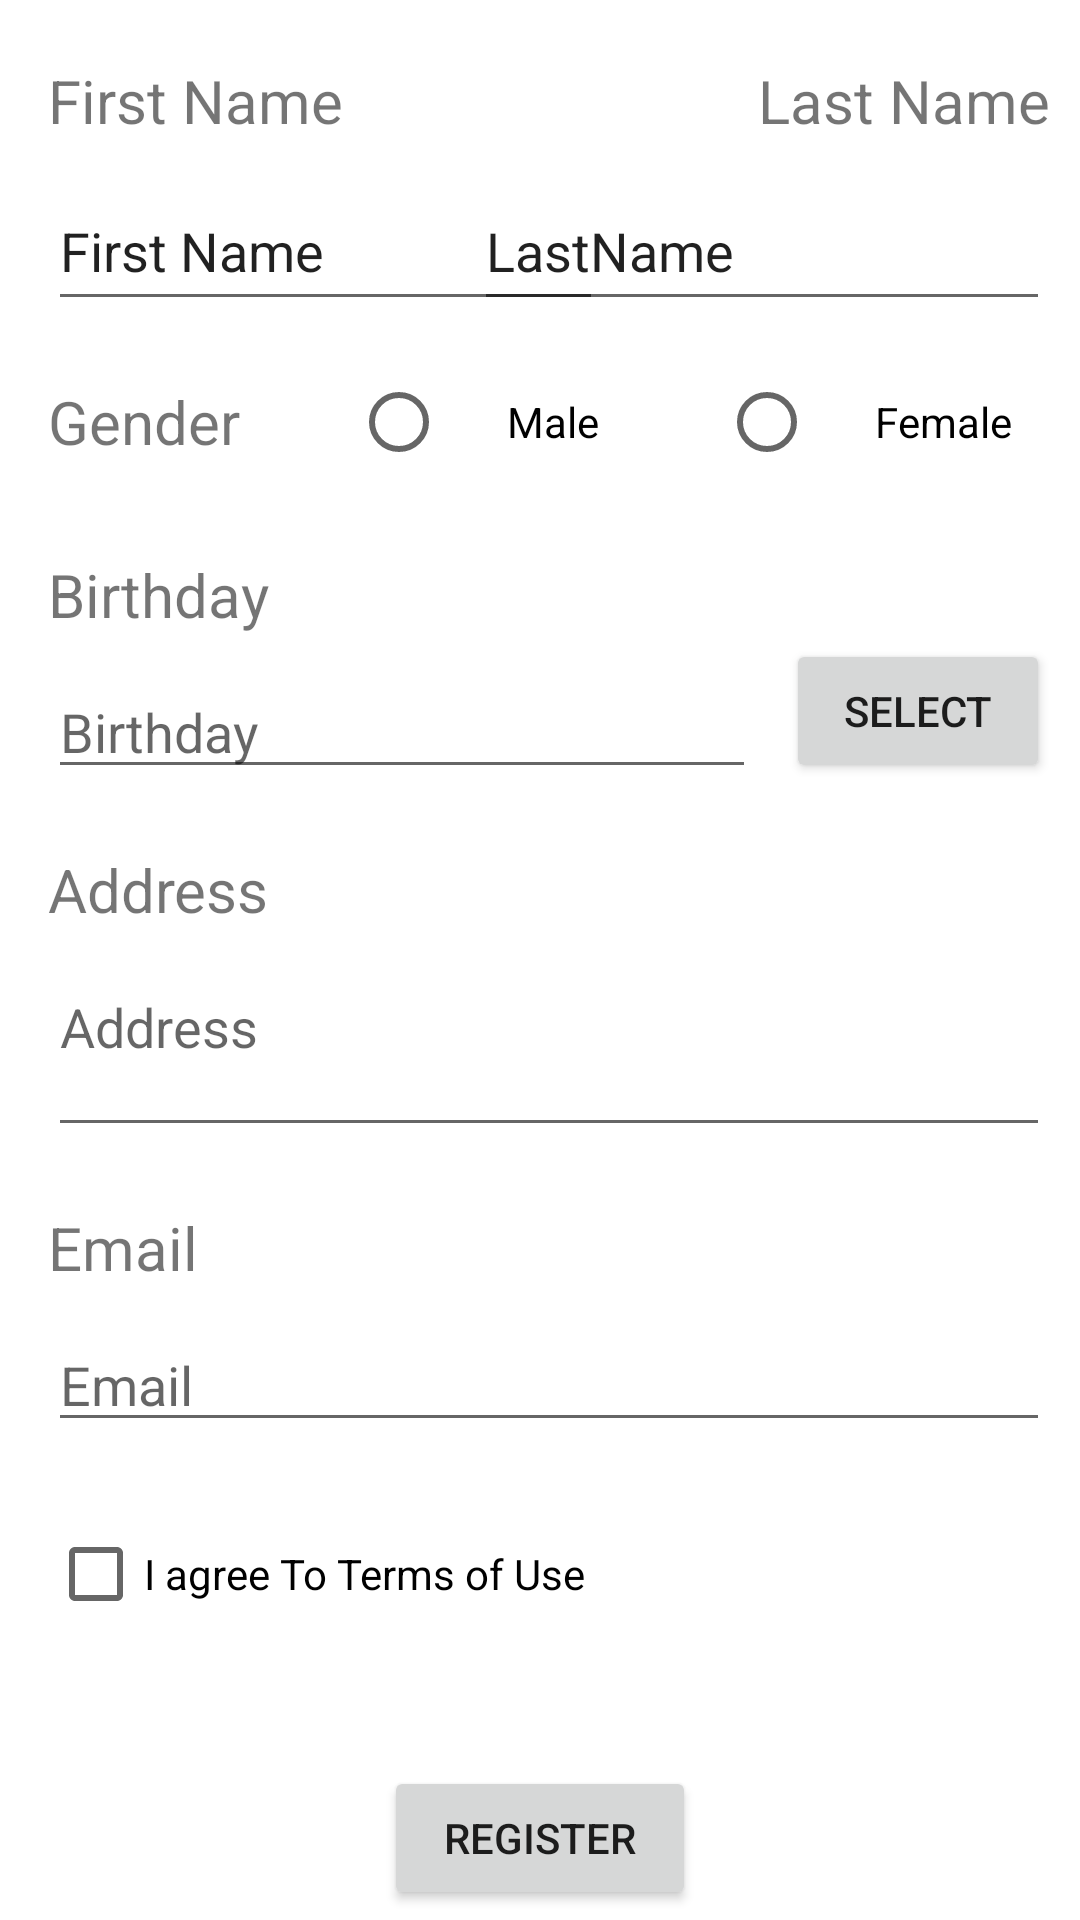

This screen was rendered from an Android layout file. Write that file and the resources it references.
<!-- AndroidManifest.xml: application theme Theme.ValidationRegister -->
<!-- res/layout/activity_main2.xml -->
<?xml version="1.0" encoding="utf-8"?>
<androidx.constraintlayout.widget.ConstraintLayout xmlns:android="http://schemas.android.com/apk/res/android"
    xmlns:app="http://schemas.android.com/apk/res-auto"
    xmlns:tools="http://schemas.android.com/tools"
    android:layout_width="match_parent"
    android:layout_height="match_parent">

    <TextView
        android:id="@+id/textView"
        android:layout_width="wrap_content"
        android:layout_height="wrap_content"
        android:layout_marginStart="16dp"
        android:layout_marginTop="20dp"
        android:text="First Name"
        android:textSize="20sp"
        app:layout_constraintStart_toStartOf="parent"
        app:layout_constraintTop_toTopOf="parent" />

    <TextView
        android:id="@+id/textView2"
        android:layout_width="wrap_content"
        android:layout_height="wrap_content"
        android:layout_marginEnd="10dp"
        android:text="Last Name"
        android:textSize="20sp"
        app:layout_constraintEnd_toEndOf="parent"
        app:layout_constraintTop_toTopOf="@id/textView" />

    <EditText
        android:id="@+id/editTextTextPersonName"
        android:layout_width="185dp"
        android:layout_height="50dp"
        android:layout_marginTop="10dp"
        android:ems="10"
        android:inputType="textPersonName"
        android:text="First Name"
        app:layout_constraintStart_toStartOf="@+id/textView"
        app:layout_constraintTop_toBottomOf="@+id/textView" />

    <EditText
        android:id="@+id/editTextTextPersonName2"
        android:layout_width="192dp"
        android:layout_height="50dp"
        android:ems="10"
        android:inputType="textPersonName"
        android:text="LastName"
        app:layout_constraintEnd_toEndOf="@+id/textView2"
        app:layout_constraintTop_toTopOf="@+id/editTextTextPersonName" />

    <TextView
        android:id="@+id/textView4"
        android:layout_width="wrap_content"
        android:layout_height="wrap_content"
        android:layout_marginTop="20dp"
        android:text="Gender"
        android:textSize="20sp"
        app:layout_constraintStart_toStartOf="@+id/textView"
        app:layout_constraintTop_toBottomOf="@+id/editTextTextPersonName" />

    <RadioGroup
        android:id="@+id/radioGroup"
        android:layout_width="wrap_content"
        android:layout_height="wrap_content"
        android:layout_marginStart="37dp"
        android:orientation="horizontal"
        app:layout_constraintBottom_toBottomOf="@+id/textView4"
        app:layout_constraintStart_toEndOf="@+id/textView4"
        app:layout_constraintTop_toTopOf="@+id/textView4">

        <RadioButton
            android:id="@+id/radioButton"
            android:layout_width="match_parent"
            android:layout_height="wrap_content"
            android:layout_marginRight="20dp"
            android:paddingHorizontal="20dp"
            android:text="Male" />

        <RadioButton
            android:id="@+id/radioButton3"
            android:layout_width="wrap_content"
            android:layout_height="wrap_content"
            android:layout_weight="1"
            android:paddingHorizontal="20dp"
            android:text="Female" />
    </RadioGroup>

    <EditText
        android:id="@+id/editText"
        android:layout_width="0dp"
        android:layout_height="wrap_content"
        android:layout_marginTop="10dp"
        android:layout_marginEnd="10dp"
        android:height="50dp"
        android:ems="10"
        android:hint="Birthday"
        android:inputType="date"
        app:layout_constraintEnd_toStartOf="@+id/button"
        app:layout_constraintStart_toStartOf="@+id/textView6"
        app:layout_constraintTop_toBottomOf="@+id/textView6" />

    <TextView
        android:id="@+id/textView6"
        android:layout_width="wrap_content"
        android:layout_height="wrap_content"
        android:layout_marginTop="20dp"
        android:text="Birthday"
        android:textSize="20sp"
        app:layout_constraintStart_toStartOf="@+id/textView"
        app:layout_constraintTop_toBottomOf="@+id/radioGroup" />

    <Button
        android:id="@+id/button"
        android:layout_width="wrap_content"
        android:layout_height="wrap_content"
        android:layout_marginBottom="2dp"
        android:text="Select"
        app:layout_constraintBottom_toBottomOf="@+id/editText"
        app:layout_constraintEnd_toEndOf="@+id/textView2" />

    <TextView
        android:id="@+id/textView7"
        android:layout_width="wrap_content"
        android:layout_height="wrap_content"
        android:layout_marginTop="20dp"
        android:text="Address"
        android:textSize="20sp"
        app:layout_constraintStart_toStartOf="@+id/textView"
        app:layout_constraintTop_toBottomOf="@+id/editText" />

    <EditText
        android:id="@+id/editTextTextMultiLine"
        android:layout_width="0dp"
        android:layout_height="wrap_content"
        android:layout_marginTop="10dp"
        android:ems="10"
        android:gravity="start|top"
        android:hint="Address"
        android:inputType="textMultiLine"
        android:lines="2"
        android:maxLines="5"
        app:layout_constraintEnd_toEndOf="@+id/textView2"
        app:layout_constraintStart_toStartOf="@+id/textView7"
        app:layout_constraintTop_toBottomOf="@+id/textView7" />

    <TextView
        android:id="@+id/textView8"
        android:layout_width="wrap_content"
        android:layout_height="wrap_content"
        android:layout_marginTop="20dp"
        android:text="Email"
        android:textSize="20sp"
        app:layout_constraintStart_toStartOf="@+id/textView"
        app:layout_constraintTop_toBottomOf="@+id/editTextTextMultiLine" />

    <EditText
        android:id="@+id/editTextTextEmailAddress"
        android:layout_width="0dp"
        android:layout_height="wrap_content"
        android:layout_marginTop="10dp"
        android:ems="10"
        android:hint="Email"
        android:inputType="textEmailAddress"
        app:layout_constraintEnd_toEndOf="@+id/editTextTextMultiLine"
        app:layout_constraintStart_toStartOf="@+id/textView8"
        app:layout_constraintTop_toBottomOf="@+id/textView8" />

    <CheckBox
        android:id="@+id/checkBox"
        android:layout_width="wrap_content"
        android:layout_height="wrap_content"
        android:layout_marginTop="20dp"
        android:text="I agree To Terms of Use"
        app:layout_constraintStart_toStartOf="@+id/editTextTextEmailAddress"
        app:layout_constraintTop_toBottomOf="@+id/editTextTextEmailAddress" />

    <Button
        android:id="@+id/button2"
        android:layout_width="wrap_content"
        android:layout_height="wrap_content"
        android:layout_marginTop="40dp"
        android:paddingHorizontal="20dp"
        android:text="Register"
        app:layout_constraintEnd_toEndOf="parent"
        app:layout_constraintStart_toStartOf="parent"
        app:layout_constraintTop_toBottomOf="@+id/checkBox" />
</androidx.constraintlayout.widget.ConstraintLayout>
<!-- resources referenced by this layout -->
<resources>
  <style name="Theme.ValidationRegister" parent="Theme.MaterialComponents.DayNight.DarkActionBar">
          
          <item name="colorPrimary">@color/purple_500</item>
          <item name="colorPrimaryVariant">@color/purple_700</item>
          <item name="colorOnPrimary">@color/white</item>
          
          <item name="colorSecondary">@color/teal_200</item>
          <item name="colorSecondaryVariant">@color/teal_700</item>
          <item name="colorOnSecondary">@color/black</item>
          
          <item name="android:statusBarColor">?attr/colorPrimaryVariant</item>
          
      </style>
  <!-- not gathered from this repository: default colours our renderer supplied (Android Studio template values) -->
  <color name="purple_500">#FF6200EE</color>
  <color name="purple_700">#FF3700B3</color>
  <color name="teal_200">#FF03DAC5</color>
  <color name="teal_700">#FF018786</color>
  <color name="black">#FF000000</color>
  <color name="white">#FFFFFFFF</color>
</resources>
